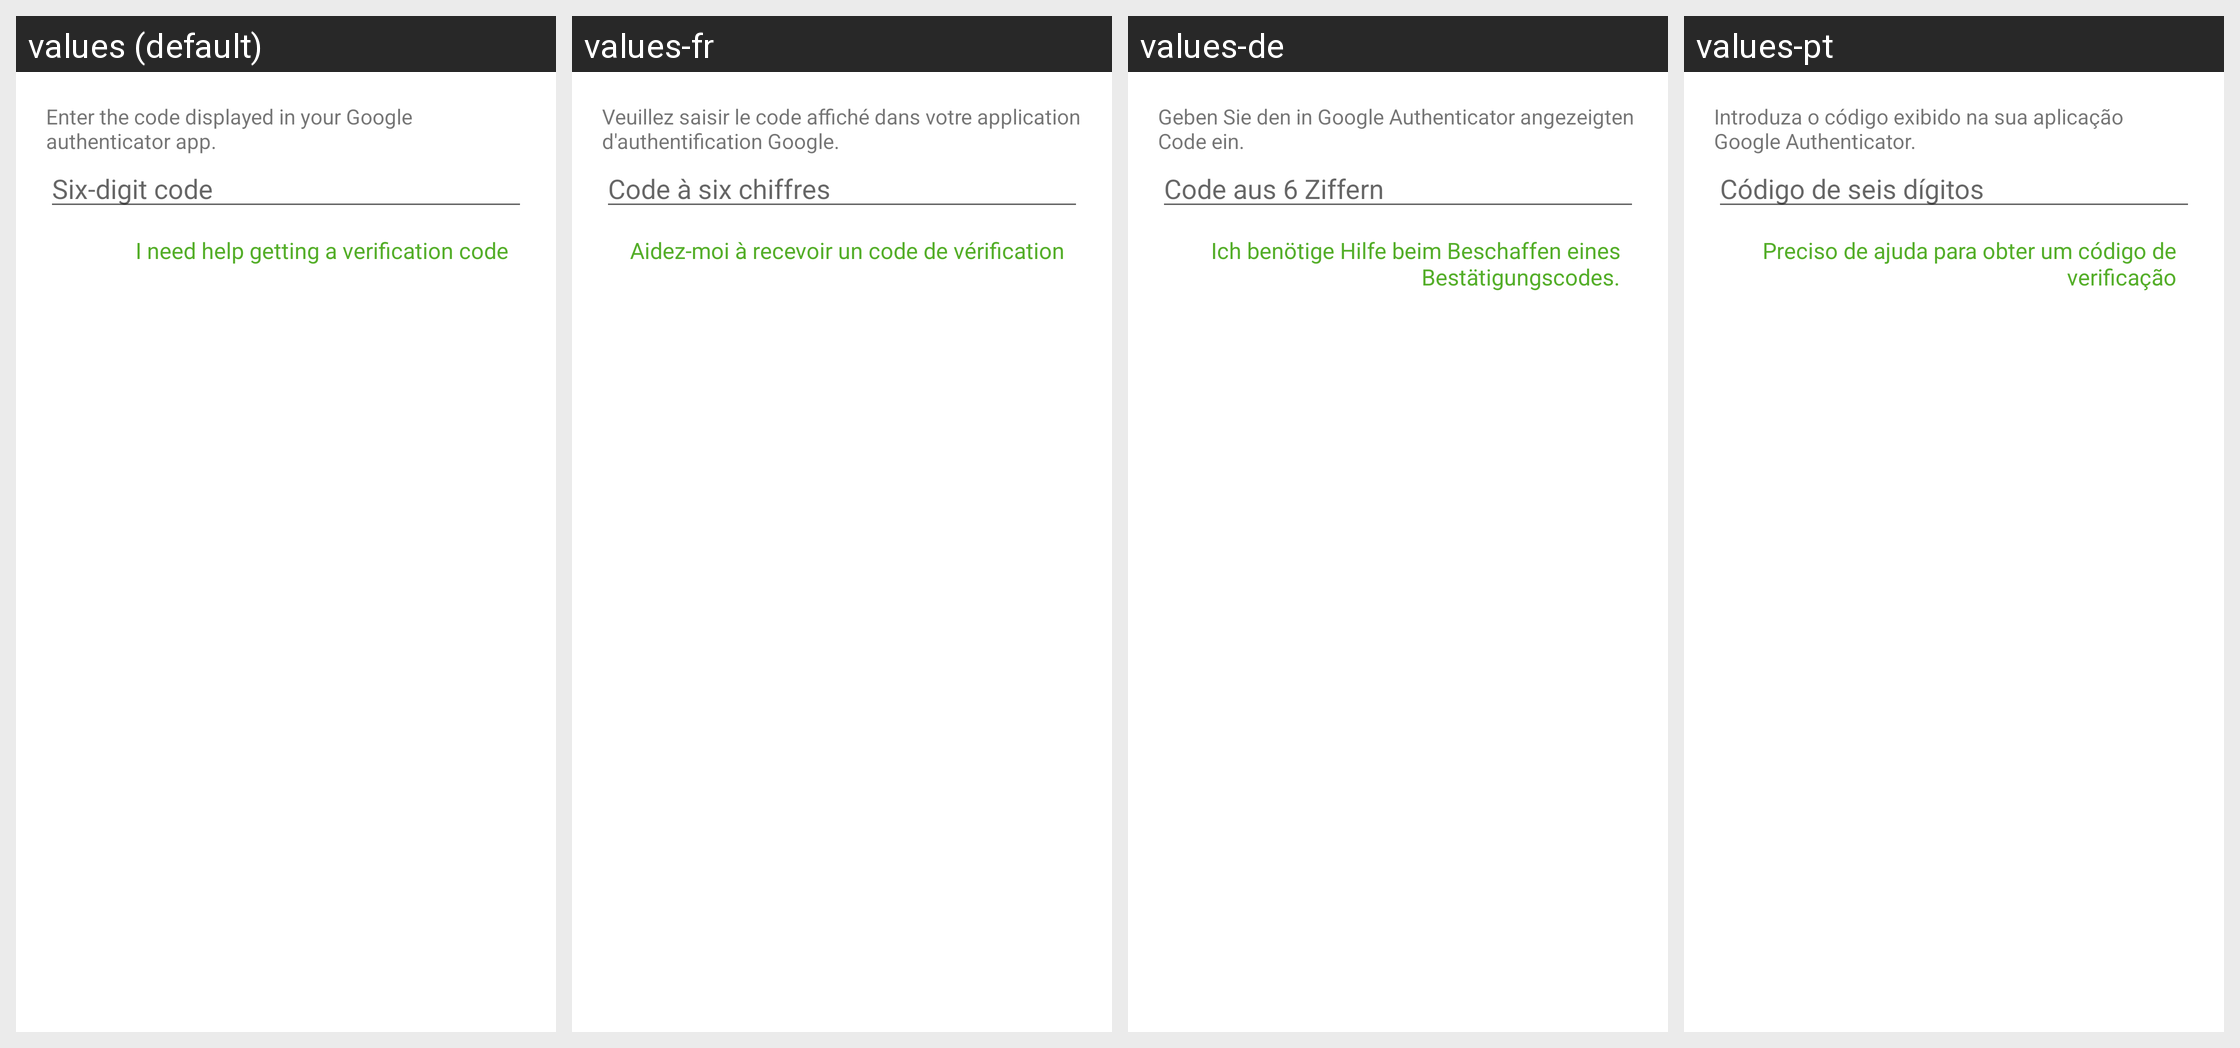

Strings drawn on this Android screen and how each of the app's shown locales translates them:
Android screen res/layout/landing_two_factor_fragment.xml rendered under 4 locales, left to right: values (default), values-fr, values-de, values-pt. Device: Nexus 5 (rendered at 1080×1920; each locale shown at half size, 540×960, under a caption strip naming it); theme Theme.MaterialComponents.DayNight.NoActionBar.
Other locales in the repository, not shown: values-ar, values-ca, values-cs, values-da, values-es, values-et, values-fi, values-gl, values-hr, values-in, values-it, values-ja, values-ko, values-ms, values-nl, values-no, values-pl, values-pt-rBR, values-ro, values-ru, values-sr, values-sv, values-th, values-tr, values-uk, values-vi, values-zh-rCN, values-zh-rTW.
Strings drawn on this screen, with the default value and each locale's value (text and hints the layout hard-codes, and strings that could not be matched under every locale, appear in the picture but are not listed):

two_factor_text_authenticator
  values: Enter the code displayed in your Google authenticator app.
  values-fr: Veuillez saisir le code affiché dans votre application d'authentification Google.
  values-de: Geben Sie den in Google Authenticator angezeigten Code ein.
  values-pt: Introduza o código exibido na sua aplicação Google Authenticator.

two_factor_code
  values: Six-digit code
  values-fr: Code à six chiffres
  values-de: Code aus 6 Ziffern
  values-pt: Código de seis dígitos

two_factor_need_help
  values: I need help getting a verification code
  values-fr: Aidez-moi à recevoir un code de vérification
  values-de: Ich benötige Hilfe beim Beschaffen eines Bestätigungscodes.
  values-pt: Preciso de ajuda para obter um código de verificação
